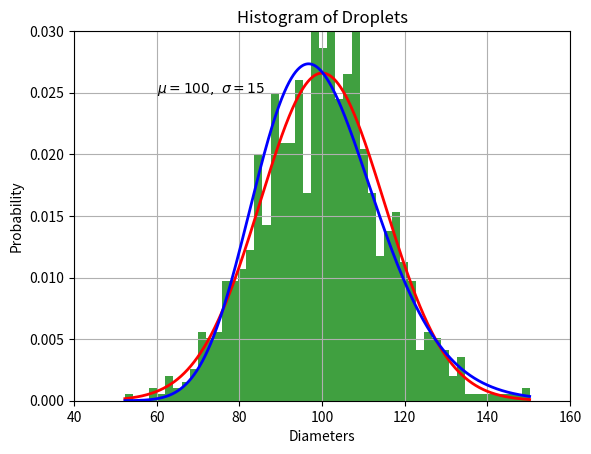

This chart was generated by the following Python code:
import numpy as np
from numpy.lib.scimath import sqrt
import scipy.special as sps
import matplotlib.pyplot as plt


mu, sigma = 100, 15
s = np.random.normal(mu, sigma, 1000)

plt.figure()
n, bins, patches = plt.hist(s, 50, density=True, facecolor='g', alpha=0.75)
plt.xlabel('Diameters')
plt.ylabel('Probability')
plt.title('Histogram of Droplets')
plt.text(60, .025, r'$\mu=100,\ \sigma=15$')
plt.xlim(40, 160)
plt.ylim(0, 0.03)
plt.grid(True)


x = np.linspace(min(bins), max(bins), 10000)

# Normal distribution
pdf = (np.exp(-(x - mu)**2 / (2 * sigma**2))
    / (sigma*np.sqrt(2 * np.pi)))
plt.plot(x, pdf, linewidth=2, color='r')


# Log-normal
sigma_log = np.sqrt(np.log((sigma/mu)**2 + 1))
mu_log = np.log(mu) - sigma_log**2/2
pdf = (np.exp(-(np.log(x) - mu_log)**2 / (2 * sigma_log**2))
    / (x*sigma_log*np.sqrt(2*np.pi)))
plt.plot(x, pdf, linewidth=2, color='b')


# Rosin-Rammler
# pdf = 1. - np.exp(-(x/delta)**n)


# Nukiyama-Tanasawa



